Photos from the image-classification dataset "PlantVillage_Split" in the GitHub repository rhoust123/Plant_Disease_Classifier. Its 15 classes are: pepper bell bacterial spot, pepper bell healthy, potato early blight, potato late blight, potato healthy, tomato bacterial spot, tomato early blight, tomato late blight, tomato leaf mold, tomato septoria leaf spot, tomato spider mites two spotted spider mite, tomato target spot, tomato yellow leaf curl virus, tomato mosaic virus, tomato healthy.

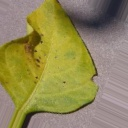
Label: pepper bell bacterial spot

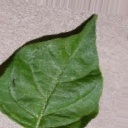
Label: pepper bell healthy

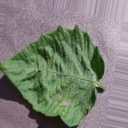
Label: tomato target spot

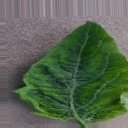
Label: tomato yellow leaf curl virus

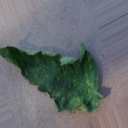
Label: tomato leaf mold

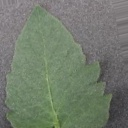
Label: tomato healthy
